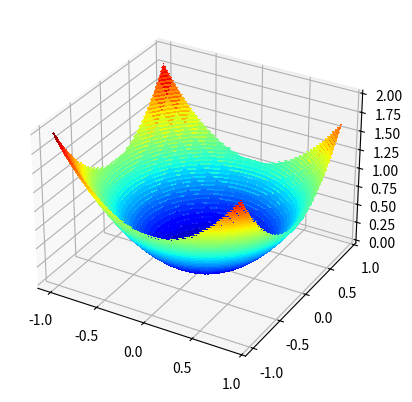

Recreate this plot in Python.
import numpy as np
from matplotlib import pyplot
from math import sqrt
# Utilizes tutorial from: https://machinelearningmastery.com/adam-optimization-from-scratch/ 
# Based off my gradientdescent.py code 


# Implementing Adam Optimization
## Adaptive Movement Estimation
## Gradient descent with adaptive learning rates for each input variable
## Original Paper: https://arxiv.org/abs/1412.6980

# Takes the partial derivative of the target function for each input variable

# NOTE: some initialization bias because the first and second moment are initialized to 0

# Requires maintaining the following additional info:
## First moment of the gradient (exponentially decaying mean gradient)
## Second moment (variance for each input variable)


def adam(objective, derivative, bounds, num_iter, alpha, beta1, beta2, eps=1e-8):
    # Step 1: Starting Point X (defined within the bounds of the target function's input space)
    # assumes bounds --> one row for each dimension with first column defines the minimum and second column defines the maximum of the dimension
    solutions = list()

    x = bounds[:, 0] + np.random.rand(len(bounds)) * (bounds[:, 1] - bounds[:, 0])
    score = objective(x[0], x[1])

    # Step 1b: Initialize the first and second moments to 0
    m = [0.0 for _ in range(bounds.shape[0])]
    v = [0.0 for _ in range(bounds.shape[0])]

    for t in range(num_iter):
        # Step 2: Calculate Derivative
        g = derivative(x[0], x[1])
        
        # Step 3: Adam update calculations
        ## Suggest using NumPy vector operations for efficiency
        for i in range(x.shape[0]):
			# m(t) = beta1 * m(t-1) + (1 - beta1) * g(t)
            m[i] = beta1 * m[i] + (1.0 - beta1) * g[i]
			# v(t) = beta2 * v(t-1) + (1 - beta2) * g(t)^2
            v[i] = beta2 * v[i] + (1.0 - beta2) * g[i]**2
			# mhat(t) = m(t) / (1 - beta1(t))
            mhat = m[i] / (1.0 - beta1**(t+1))
			# vhat(t) = v(t) / (1 - beta2(t))
            vhat = v[i] / (1.0 - beta2**(t+1))
			# x(t) = x(t-1) - alpha * mhat(t) / (sqrt(vhat(t)) + eps)
            x[i] = x[i] - alpha * mhat / (sqrt(vhat) + eps)

        # Step 4: Evaluate this Point
        score = objective(x[0], x[1])

        solutions.append(x.copy()) #track all solutions for visualization

        # Report Iteration Progress
        print('>%d f(%s) = %.5f' % (t, x, score))
    
    return solutions

def test_objective_func(x, y):
    return x**2.0 + y**2.0

def test_derivative_func(x, y):
    return np.asarray([x * 2.0, y * 2.0])

if __name__ == "__main__":

    # Given test_objective_func, lets get all the outputs of this function for a sample range
    r_min, r_max = -1.0, 1.0
    
    # Returns evenly spaced values within a given interval
    xaxis = np.arange(r_min, r_max, 0.1)
    yaxis = np.arange(r_min, r_max, 0.1)
    
    # mesh grid from the axis to visualize curvature of the response surface
    x, y = np.meshgrid(xaxis, yaxis)
    
    results = test_objective_func(x, y)
    # results = test_objective_func(np.array([1, 0, 1], np.int32), np.array([2, 3, 2], np.int32))

    print(f'{results}')
    print(f'{results.shape}')

    # # Steb 1a: Define the Objective Function, Bounds, Learning Rate, and Iterations
    # bounds = np.asarray([[-1.0, 1.0]])
    # alpha = 0.1 #learning rate
    # num_iter = 30
    # solutions, scores = gradient_descent(test_objective_func, test_derivative_func, bounds, num_iter, alpha)

    # Show Mesh Grid of Objective Function
    fig = pyplot.figure()
    axis = fig.add_subplot(111, projection='3d') #fig.gca() #projection='3d') or plt.axis()
    axis = fig.gca()
    axis.plot_surface(x, y, results, cmap='jet')
    pyplot.show()


    # Run Calc
    np.random.seed(1)
    bounds = np.asarray([[-1.0, 1.0], [-1.0, 1.0]])
    num_iter = 60
    alpha = 0.02
    beta1 = 0.8
    beta2 = 0.999
    solutions = adam(test_objective_func, test_derivative_func, bounds, num_iter, alpha, beta1, beta2)

    # Show Contour Plot of Solutions
    pyplot.contourf(x, y, results, levels=50, cmap='jet')
    solutions = np.asarray(solutions)
    pyplot.plot(solutions[:, 0], solutions[:, 1], '.-', color='w')
    pyplot.show()
